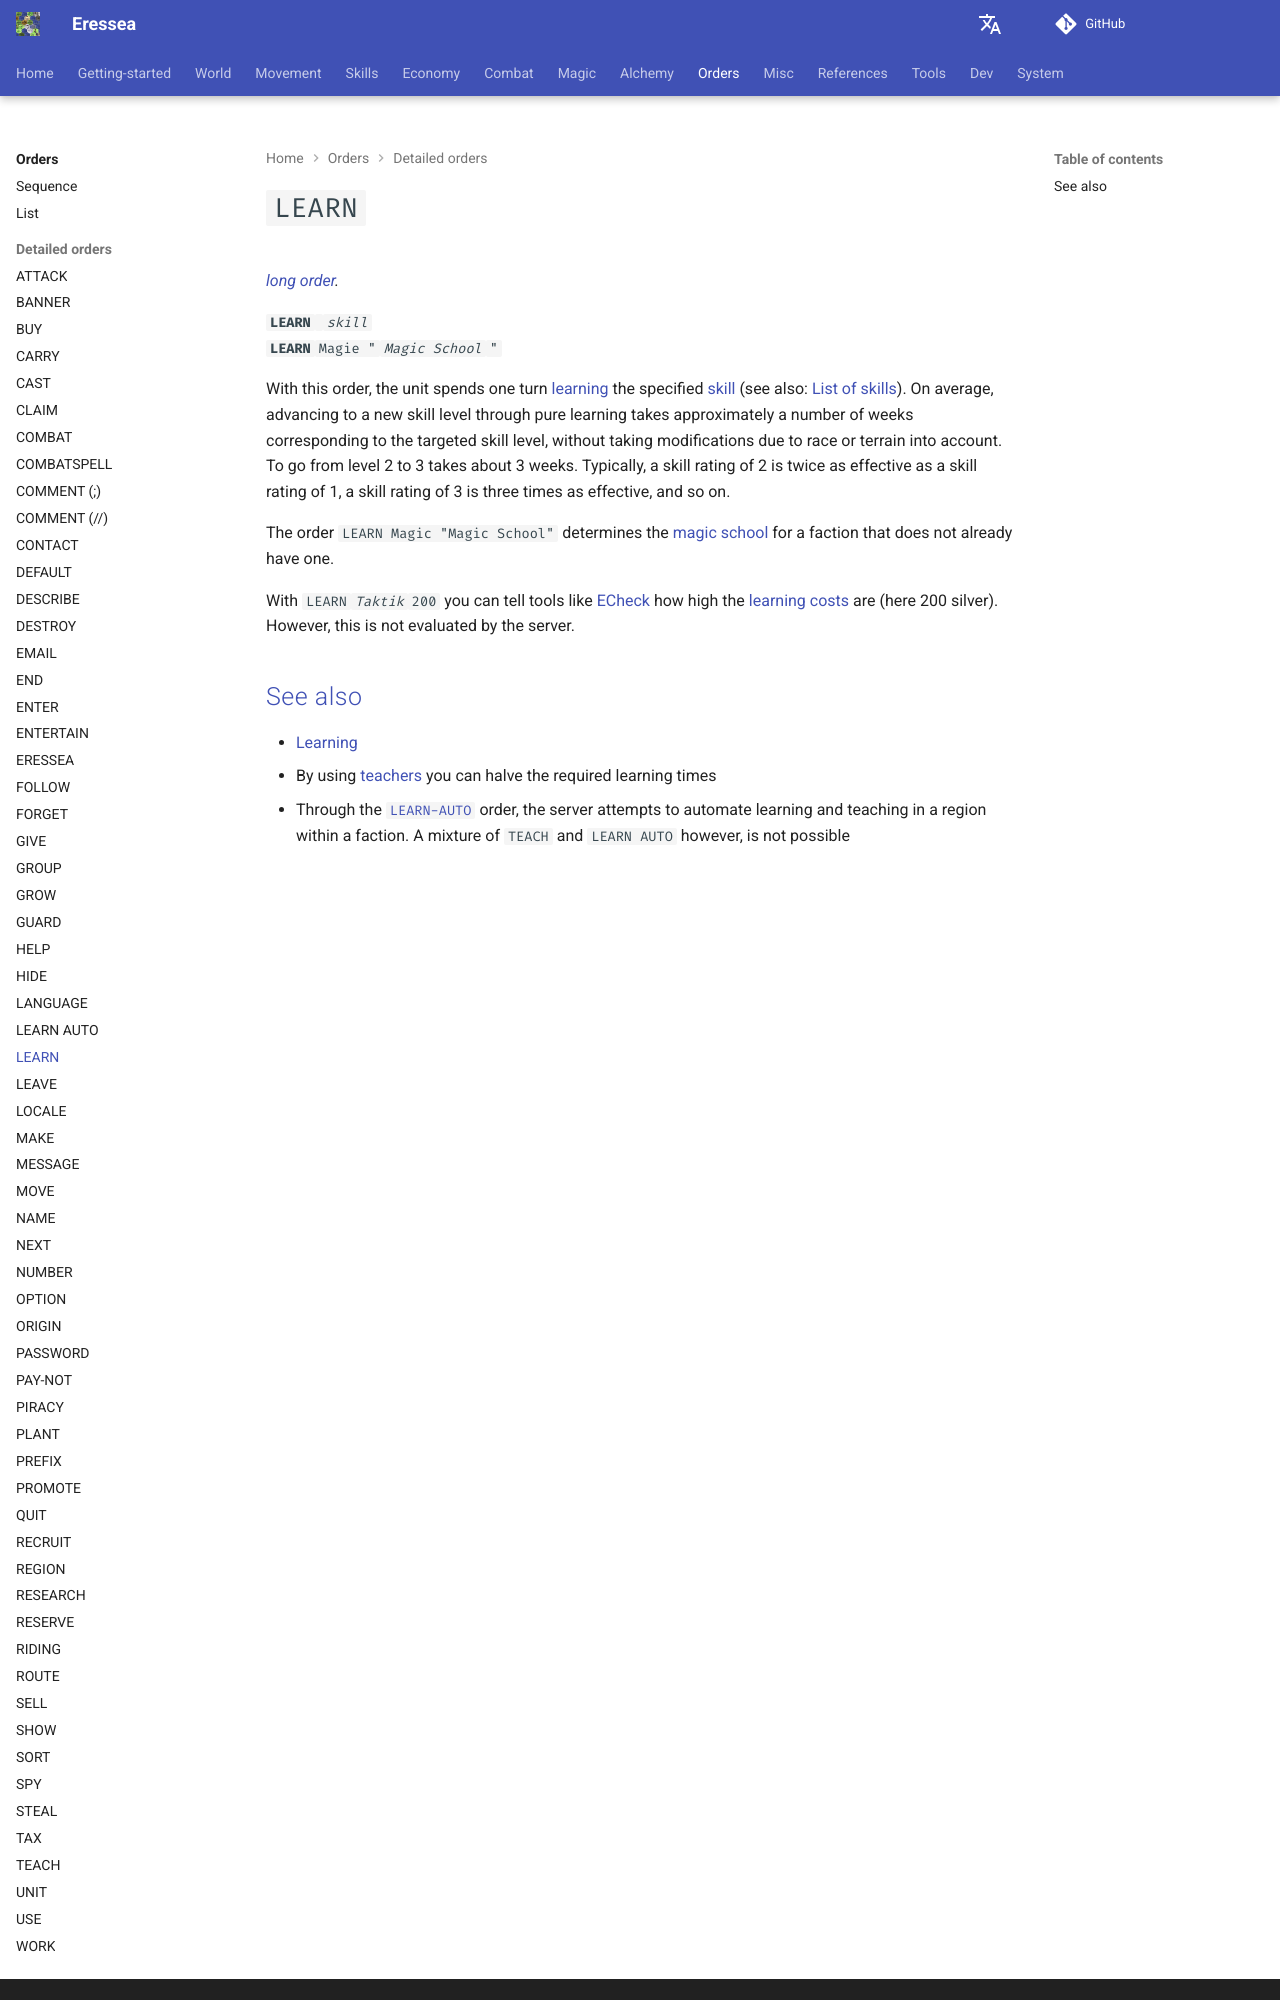

repository: zendev1710/eressea-doc · page: orders/learn/index.html · generator: mkdocs

---
# cSpell:locale en-GB
alias: cmd-learn
---

# `LEARN`

*[long order][short-and-long-orders].*

**`LEARN`**` `*`skill`*  
**`LEARN`**`Magie "`*`Magic School`*`"`  

With this order, the unit spends one turn [learning][learn-skills] the specified [skill][skills] (see also: [[list-of-skills]]).
On average, advancing to a new skill level through pure learning takes approximately a number of weeks corresponding to the targeted skill level, without taking modifications due to race or terrain into account.
To go from level 2 to 3 takes about 3 weeks. Typically, a skill rating of 2 is twice as effective as a skill rating of 1, a skill rating of 3 is three times as effective, and so on.

The order `LEARN Magic "Magic School"` determines the [magic school][schools-of-magic] for a faction that does not already have one.

With `LEARN`*`Taktik`*`200` you can tell tools like  [ECheck][echeck-id] how high the [learning costs][skills] are (here 200 silver).
However, this is not evaluated by the server.
